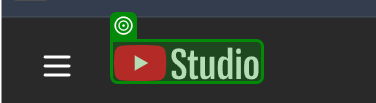
Task: Add student to google sheet
Workflow: ChoosePlaylist

Step 1 [try]: check the image in window '*- YouTube Studio' (chrome.exe)
